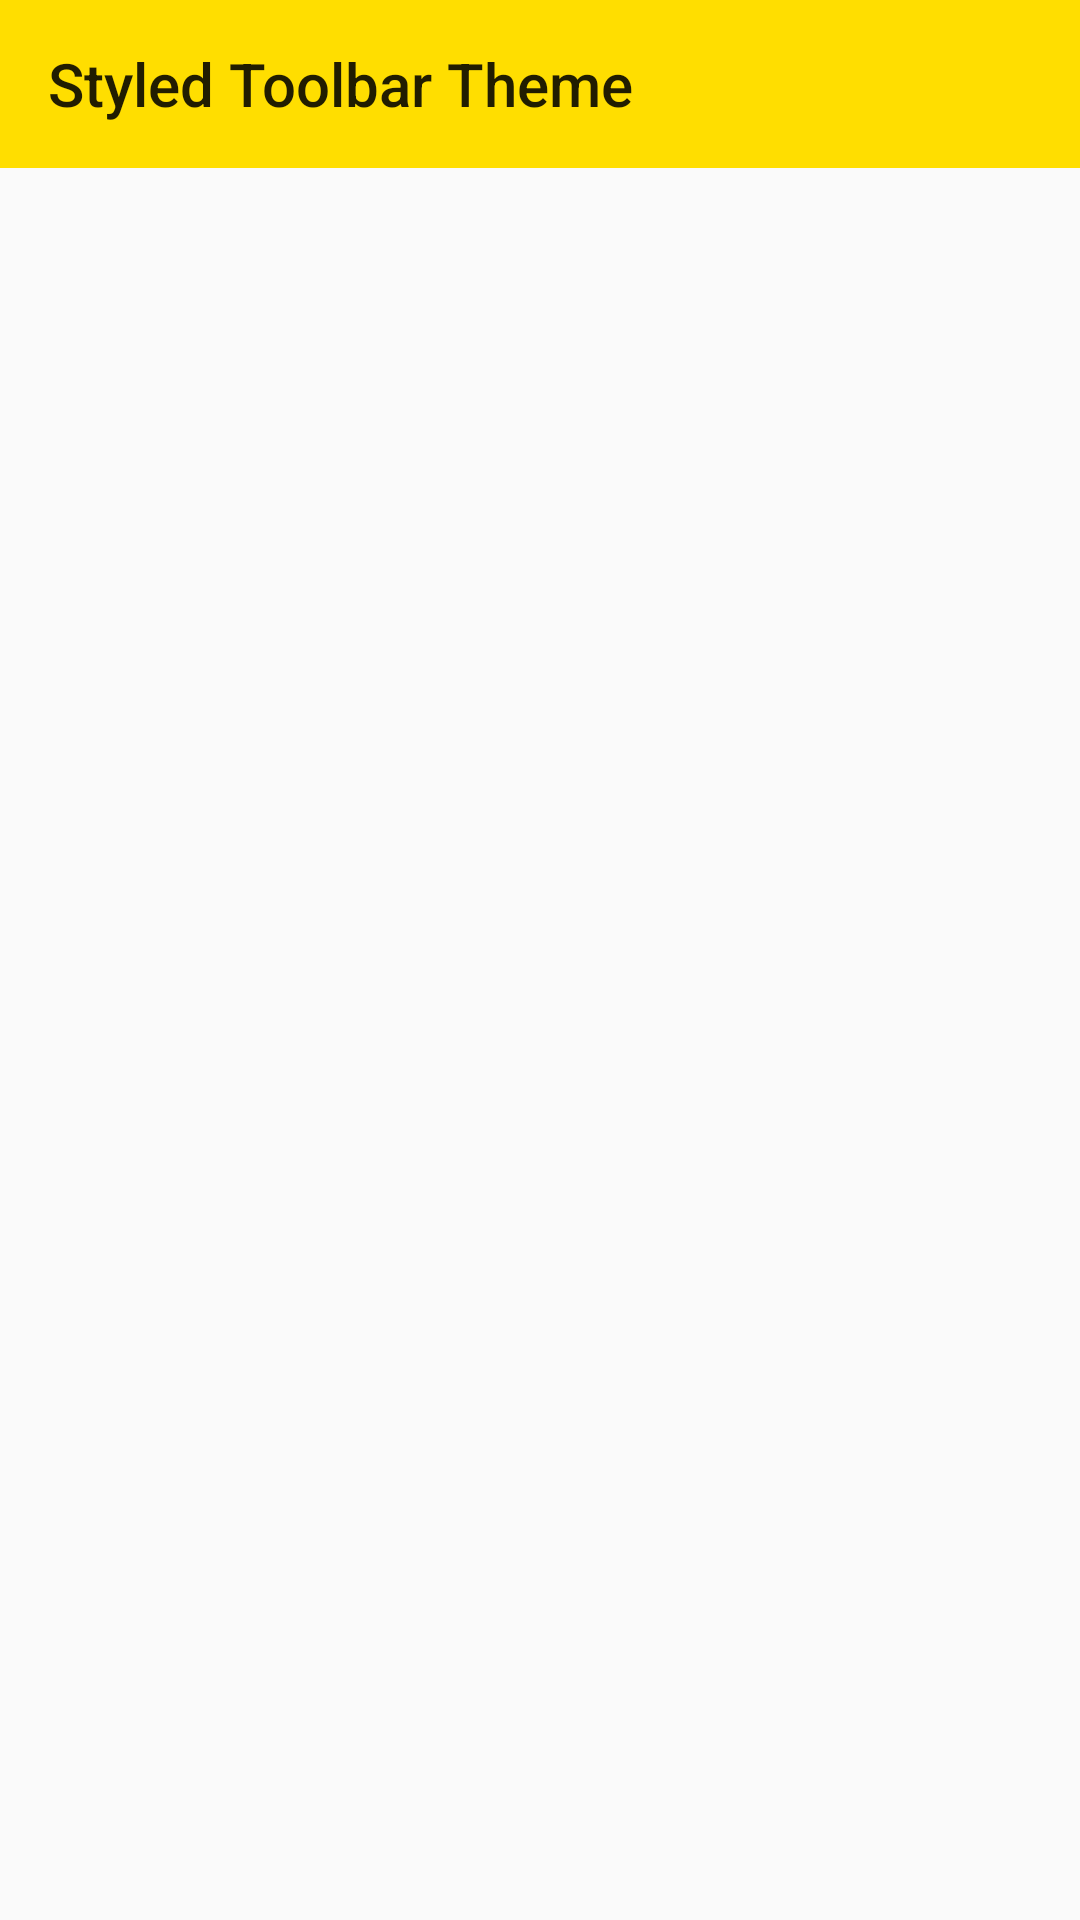

Reconstruct the res/layout file that produces this screen, plus the resources it refers to.
<!-- AndroidManifest.xml: application theme AppTheme -->
<!-- res/layout/activity_styled_toolbar.xml -->
<?xml version="1.0" encoding="utf-8"?>
<RelativeLayout xmlns:android="http://schemas.android.com/apk/res/android"
    xmlns:app="http://schemas.android.com/apk/res-auto"
    android:orientation="vertical"
    android:layout_width="match_parent"
    android:layout_height="match_parent">

    <android.support.v7.widget.Toolbar
        android:id="@+id/tlbStyledToolbar"
        android:layout_width="match_parent"
        android:layout_height="wrap_content"
        android:fitsSystemWindows="true"
        android:minHeight="?attr/actionBarSize"
        app:theme="@style/ThemeOverlay.AppCompat.Light"
        android:background="@color/colorPrimary"
        app:title="@string/styledToolbarTheme"/>

</RelativeLayout>
<!-- resources referenced by this layout -->
<resources>
  <color name="colorPrimary">#ffFFDE00</color>
  <string name="styledToolbarTheme">Styled Toolbar Theme</string>
  <style name="AppTheme" parent="Theme.AppCompat.Light.DarkActionBar">
          <item name="windowActionBar">false</item>
          <item name="windowNoTitle">true</item>
      </style>
</resources>
